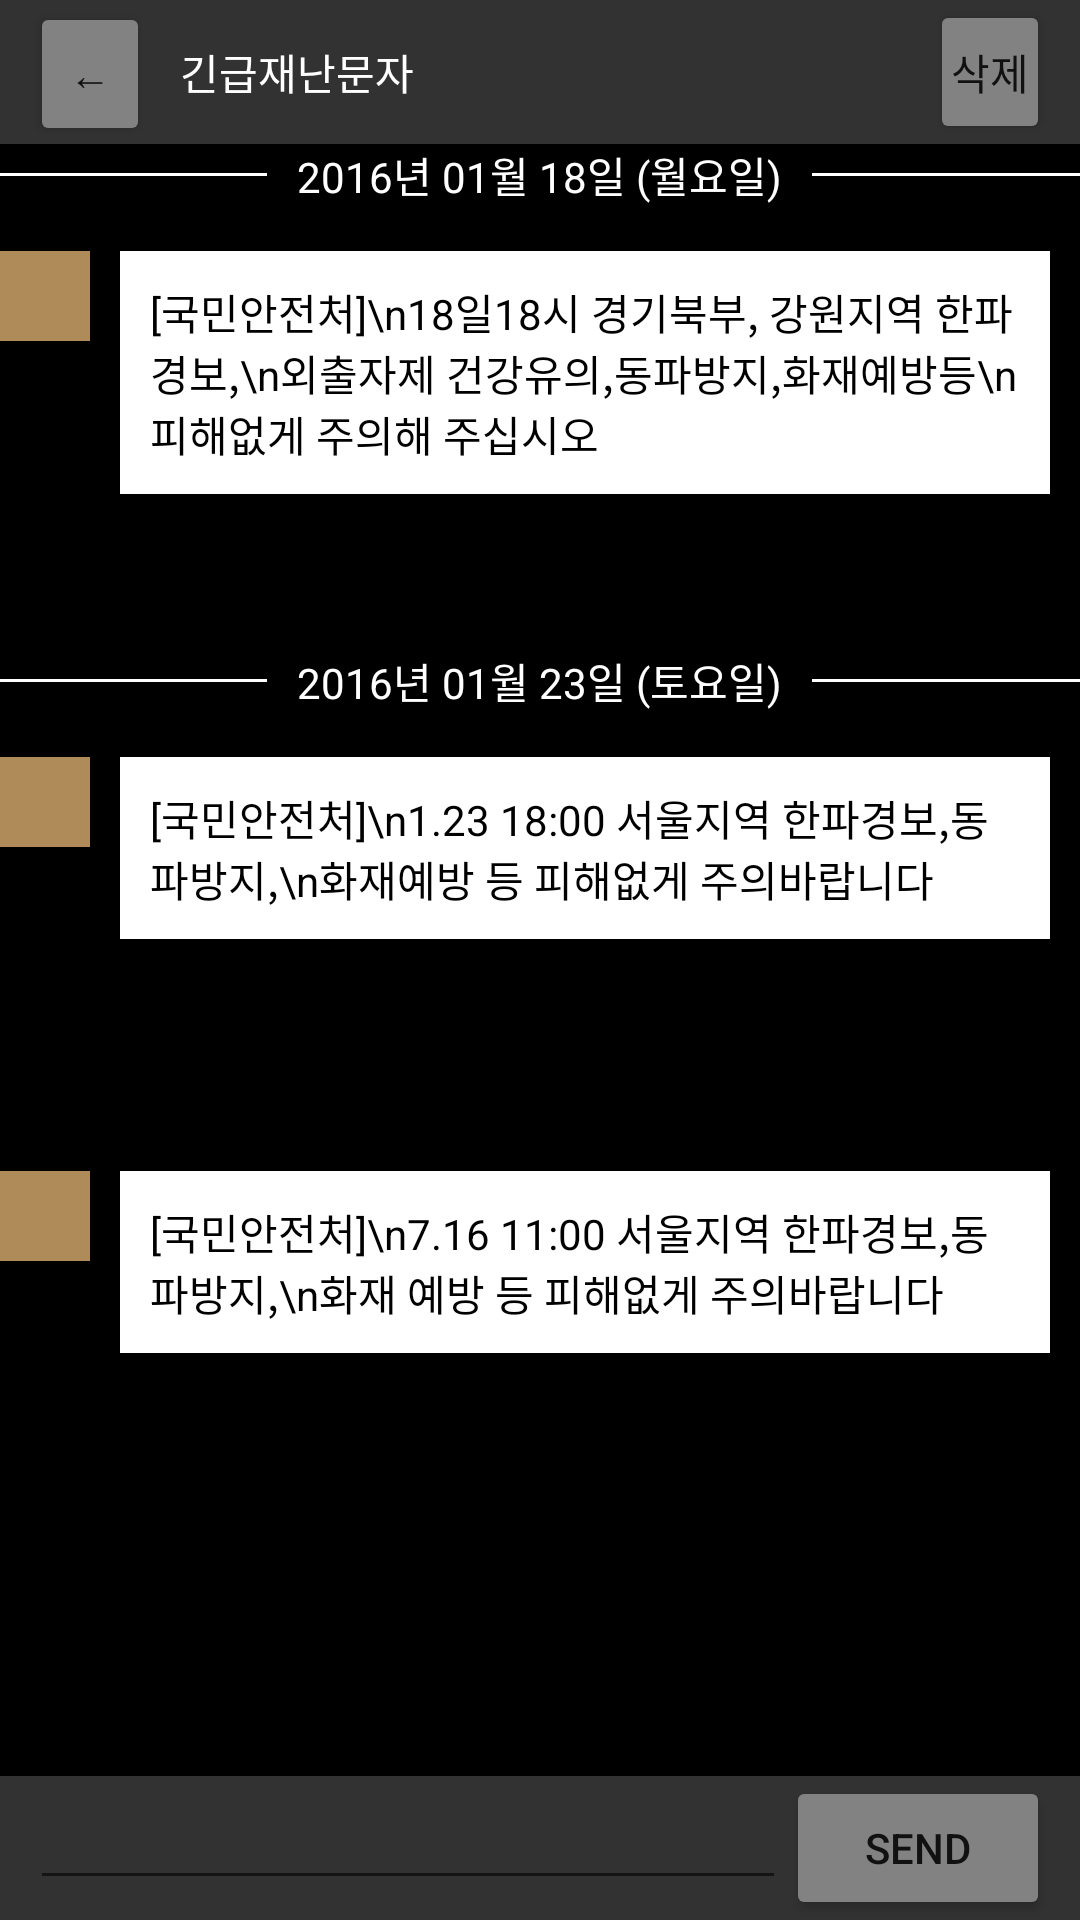

Produce the Android XML layout that renders to this screen, including the resource entries it uses.
<!-- AndroidManifest.xml: application theme Theme.MyApplication -->
<!-- res/layout/activity_linear_exam2.xml -->
<?xml version="1.0" encoding="utf-8"?>
<LinearLayout
    xmlns:android="http://schemas.android.com/apk/res/android"
    android:layout_width="match_parent"
    android:layout_height="match_parent"
    android:background="#323232"
    android:orientation="vertical">

    
    <LinearLayout
        android:layout_width="match_parent"
        android:layout_height="wrap_content"
        android:paddingLeft="10dp"
        android:paddingRight="10dp"
        android:orientation="horizontal">

        <Button
            android:id="@+id/menuBtn4"
            android:padding="0dp"
            android:layout_width="40dp"
            android:layout_height="wrap_content"
            android:backgroundTint="#828282"
            android:text="←"
            android:onClick="moveToActivity"
            />

        <TextView
            android:layout_width="wrap_content"
            android:layout_height="wrap_content"
            android:layout_marginLeft="10dp"
            android:textColor="@color/white"
            android:text= "긴급재난문자"/>

        <View
            android:layout_width="0dp"
            android:layout_height="0dp"
            android:layout_weight="1"/>

        <Button
            android:padding="0dp"
            android:layout_width="40dp"
            android:layout_height="wrap_content"
            android:backgroundTint="#828282"
            android:text="삭제"/>

    </LinearLayout>
    



    
          
    <LinearLayout
        android:layout_width="match_parent"
        android:layout_height="0dp"
        android:layout_weight="1"
        android:background="@color/black"
        android:orientation="vertical">

                   
        <LinearLayout
            android:layout_width="match_parent"
            android:layout_height="wrap_content"
            android:orientation="horizontal">

            <View
                android:layout_width="0dp"
                android:layout_gravity="center_vertical"
                android:layout_height="1dp"
                android:layout_weight="1"
                android:background="#ffffff"/>

            <TextView
                android:layout_width="wrap_content"
                android:layout_height="wrap_content"
                android:textColor="@color/white"
                android:text="2016년 01월 18일 (월요일)"
                android:layout_marginLeft="10dp"
                android:layout_marginRight="10dp"/>

            <View
                android:layout_width="0dp"
                android:layout_gravity="center_vertical"
                android:layout_height="1dp"
                android:layout_weight="1"
                android:background="#ffffff"/>
        </LinearLayout>

        <LinearLayout
            android:layout_width="match_parent"
            android:layout_height="wrap_content"
            android:layout_marginTop="15dp"
            android:orientation="horizontal">

            <ImageView
                android:layout_width="30dp"
                android:layout_height="30dp"
                android:background="#AE8B59"
                android:src="@drawable/speaker2"/>

            <TextView
                android:layout_width="wrap_content"
                android:layout_height="wrap_content"
                android:background="@color/white"
                android:layout_marginRight="10dp"
                android:layout_marginLeft="10dp"
                android:padding="10dp"
                android:textColor="@color/black"
                android:text="[국민안전처]\n18일18시 경기북부, 강원지역 한파경보,\n외출자제 건강유의,동파방지,화재예방등\n피해없게 주의해 주십시오"/>

            <TextView
                android:layout_width="wrap_content"
                android:layout_height="wrap_content"
                android:textColor="@color/white"
                android:layout_gravity="bottom"
                android:text="오후 3:11"/>

    </LinearLayout>

                    
        <LinearLayout
            android:layout_width="match_parent"
            android:layout_height="wrap_content"
            android:layout_marginTop="10dp"
            android:orientation="horizontal">

            <View
                android:layout_width="0dp"
                android:layout_gravity="center_vertical"
                android:layout_height="1dp"
                android:layout_weight="1"
                android:background="#ffffff"/>

            <TextView
                android:layout_width="wrap_content"
                android:layout_height="wrap_content"
                android:textColor="@color/white"
                android:text="2016년 01월 23일 (토요일)"
                android:layout_marginLeft="10dp"
                android:layout_marginRight="10dp"/>

            <View
                android:layout_width="0dp"
                android:layout_gravity="center_vertical"
                android:layout_height="1dp"
                android:layout_weight="1"
                android:background="#ffffff"/>
        </LinearLayout>

        <LinearLayout
            android:layout_width="match_parent"
            android:layout_height="wrap_content"
            android:layout_marginTop="15dp"
            android:orientation="horizontal">

            <ImageView
                android:layout_width="30dp"
                android:layout_height="30dp"
                android:background="#AE8B59"
                android:src="@drawable/speaker2"/>

            <TextView
                android:layout_width="wrap_content"
                android:layout_height="wrap_content"
                android:background="@color/white"
                android:layout_marginRight="10dp"
                android:layout_marginLeft="10dp"
                android:padding="10dp"
                android:textColor="@color/black"
                android:text="[국민안전처]\n1.23 18:00 서울지역 한파경보,동파방지,\n화재예방 등 피해없게 주의바랍니다"/>

            <TextView
                android:layout_width="wrap_content"
                android:layout_height="wrap_content"
                android:textColor="@color/white"
                android:layout_gravity="bottom"
                android:text="오후 4:26"/>

        </LinearLayout>

        <LinearLayout
            android:layout_width="match_parent"
            android:layout_height="wrap_content"
            android:layout_marginTop="15dp"
            android:orientation="horizontal">

            <ImageView
                android:layout_width="30dp"
                android:layout_height="30dp"
                android:background="#AE8B59"
                android:src="@drawable/speaker2"/>

            <TextView
                android:layout_width="wrap_content"
                android:layout_height="wrap_content"
                android:background="@color/white"
                android:layout_marginRight="10dp"
                android:layout_marginLeft="10dp"
                android:padding="10dp"
                android:textColor="@color/black"
                android:text="[국민안전처]\n7.16 11:00 서울지역 한파경보,동파방지,\n화재 예방 등 피해없게 주의바랍니다"/>

            <TextView
                android:layout_width="wrap_content"
                android:layout_height="wrap_content"
                android:textColor="@color/white"
                android:layout_gravity="bottom"
                android:text="오후 4:26"/>


        </LinearLayout>


    </LinearLayout>
    



    
    <LinearLayout
        android:layout_width="match_parent"
        android:layout_height="wrap_content"
        android:paddingLeft="10dp"
        android:paddingRight="10dp"
        android:orientation="horizontal">

        <EditText
            android:layout_width="0dp"
            android:layout_height="wrap_content"
            android:textColor="@color/white"
            android:layout_weight="1"/>

        <Button
            android:layout_width="wrap_content"
            android:layout_height="wrap_content"
            android:backgroundTint="#828282"
            android:text="Send"/>

    </LinearLayout>
    


</LinearLayout>
<!-- resources referenced by this layout -->
<resources>
  <style name="Theme.MyApplication" parent="Theme.MaterialComponents.DayNight.DarkActionBar">
          
          <item name="colorPrimary">#6e6e6e</item>
          <item name="colorPrimaryVariant">#282828</item>
          <item name="colorOnPrimary">@color/white</item>
          
          <item name="colorSecondary">@color/teal_200</item>
          <item name="colorSecondaryVariant">@color/teal_700</item>
          <item name="colorOnSecondary">@color/black</item>
          
          <item name="android:statusBarColor" tools:targetApi="l">?attr/colorPrimaryVariant</item>
          
      </style>
  <!-- not gathered from this repository: default colours our renderer supplied (Android Studio template values) -->
  <color name="teal_200">#FF03DAC5</color>
  <color name="teal_700">#FF018786</color>
  <color name="black">#FF000000</color>
  <color name="white">#FFFFFFFF</color>
</resources>
